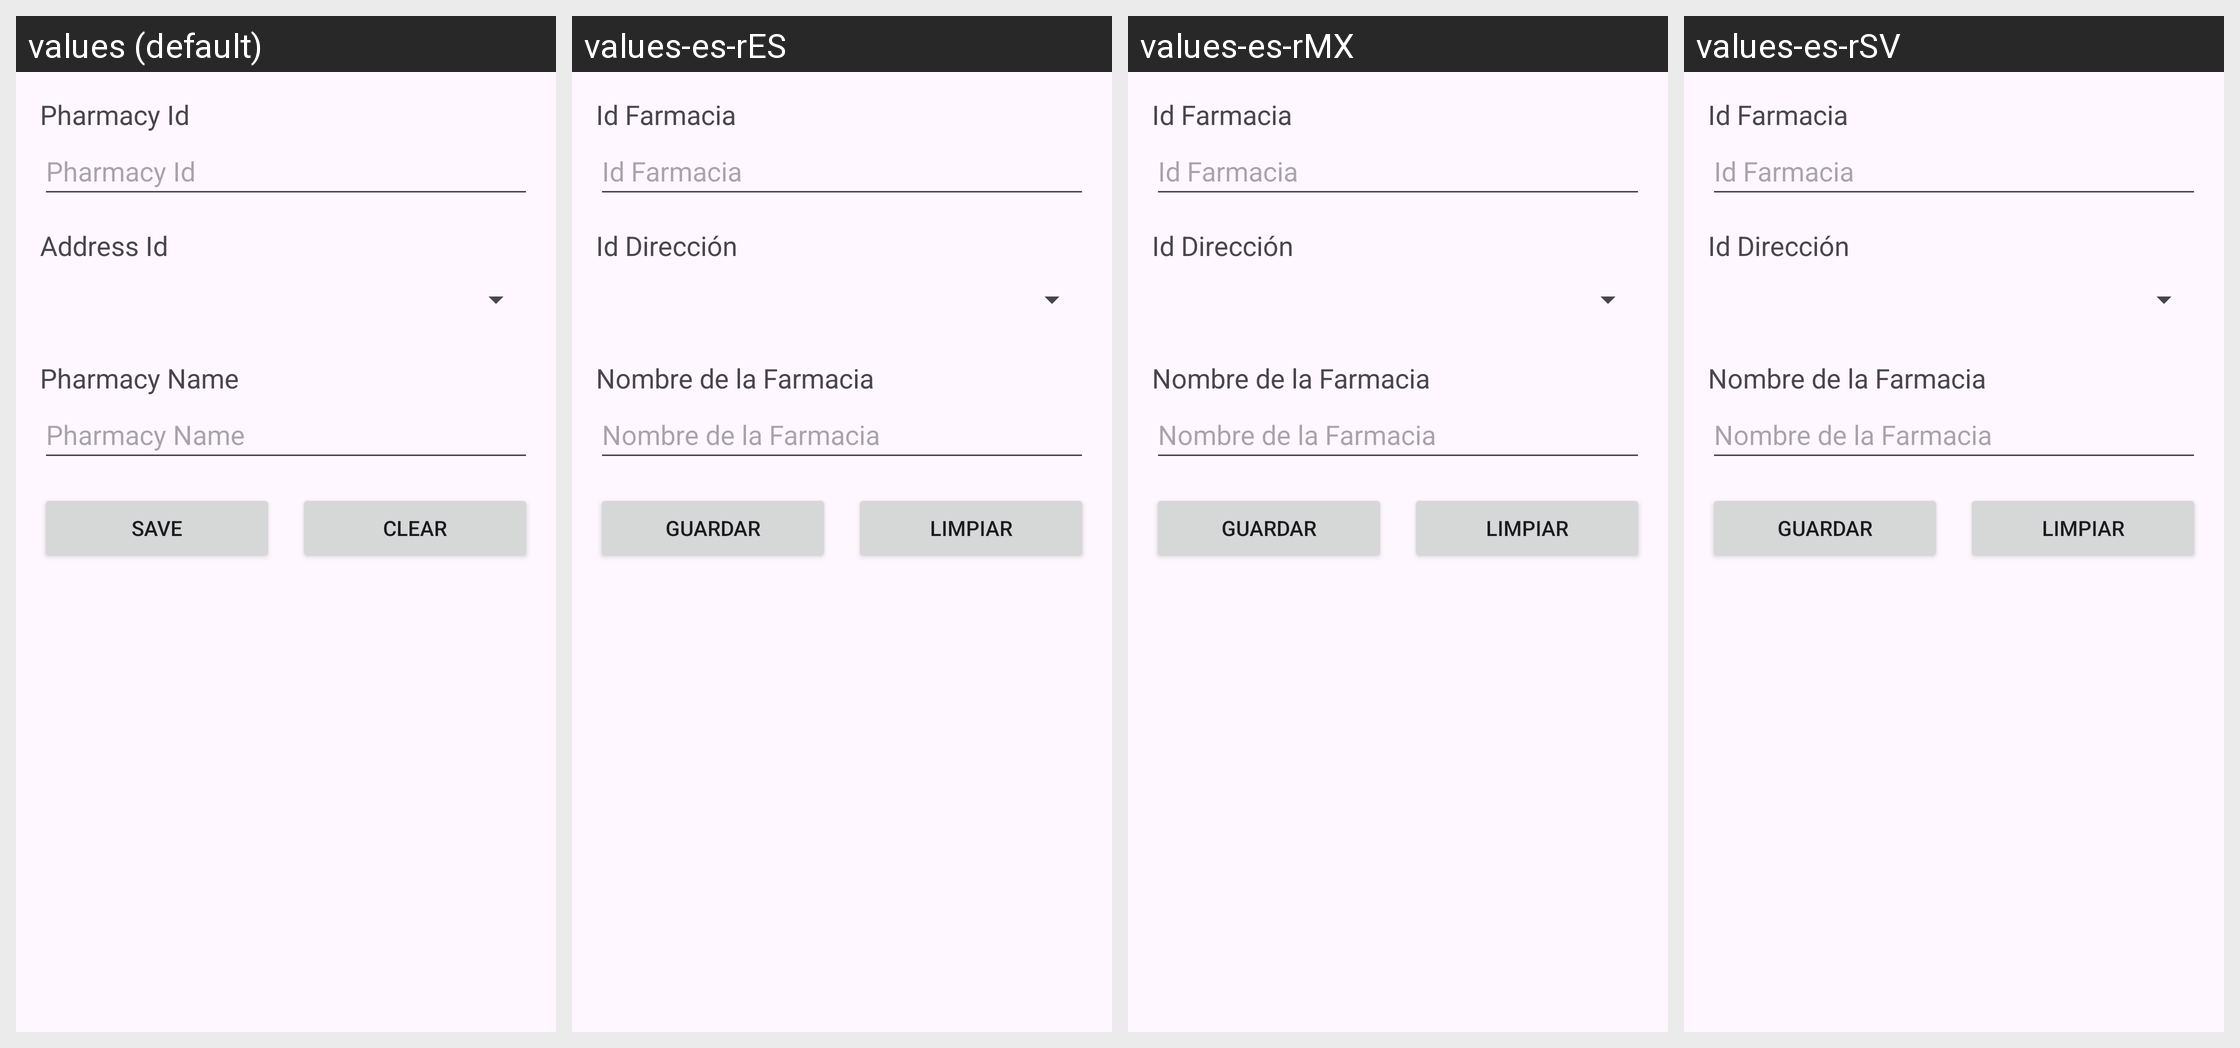

For this localized Android screen grid, give each drawn string resource with its value in every locale shown.
Android screen res/layout/dialog_branch.xml rendered under 4 locales, left to right: values (default), values-es-rES, values-es-rMX, values-es-rSV. Device: Nexus 5 (rendered at 1080×1920; each locale shown at half size, 540×960, under a caption strip naming it); theme Theme.ControlDeMedicamentosYArticulosDelHogar.
Strings drawn on this screen, with the default value and each locale's value (text and hints the layout hard-codes, and strings that could not be matched under every locale, appear in the picture but are not listed):

id_farmacia
  values: Pharmacy Id
  values-es-rES: Id Farmacia
  values-es-rMX: Id Farmacia
  values-es-rSV: Id Farmacia

id_direccion
  values: Address Id
  values-es-rES: Id Dirección
  values-es-rMX: Id Dirección
  values-es-rSV: Id Dirección

nombre_farmacia
  values: Pharmacy Name
  values-es-rES: Nombre de la Farmacia
  values-es-rMX: Nombre de la Farmacia
  values-es-rSV: Nombre de la Farmacia

save
  values: Save
  values-es-rES: Guardar
  values-es-rMX: Guardar
  values-es-rSV: Guardar

clear
  values: Clear
  values-es-rES: Limpiar
  values-es-rMX: Limpiar
  values-es-rSV: Limpiar
